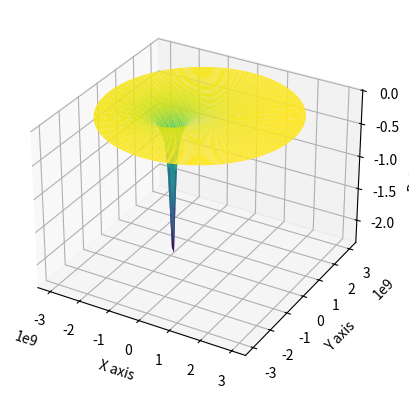

This chart was generated by the following Python code:
import matplotlib.pyplot as plt
import numpy as np
import math

fig = plt.figure()
ax = fig.add_subplot(projection='3d')

def normeSubPolarVectors(r,theta,s,phi):
    return np.sqrt( (r*np.cos(theta) - s*np.cos(phi))**2 + (r*np.sin(theta) - s*np.sin(phi))**2 )

# Create the mesh in polar coordinates and compute corresponding Z.

G = 6.67*10**(-11)
S = 1.989*10**30
T = 5.97*10**24
m = 1
STDist = 150.92*10**9   # Distance Terre-Soleil
W = math.sqrt(G*(S+T)/STDist**3)
r2 = 150*10**9
r1 = 0.92*10**9


r = np.linspace(0, 3000000000, 50)
p = np.linspace(0, 2*np.pi, 50)
R, P = np.meshgrid(r, p)
# Z = (0.5*m*(W**2)*(R**2))
Z = ((-1)*G*m*(S/normeSubPolarVectors(R,P,r1,3.14)) - 0.5*m*(R**2)*(W**2))

# Express the mesh in the cartesian system.
X, Y = R*np.cos(P), R*np.sin(P)

# Plot the surface.
ax.plot_surface(X, Y, Z, cmap=plt.cm.viridis)

# Tweak the limits and add latex math labels.
# ax.set_zlim(0, 1)
ax.set_xlabel("X axis")
ax.set_ylabel("Y axis")
ax.set_zlabel("Potential")

plt.show()
